Image classification data set "data for gs training" (Victor-Saliba/Visuo-Haptic-Object-Detection-and-Identification-Optimised-For-Fine-Features on GitHub). Class labels (15): nut M10, nut M2, nut M3, nut M4, nut M5, nut M6, nut M8, screw M10, screw M2, screw M3, screw M4, screw M5, screw M6, screw M8, nothing.

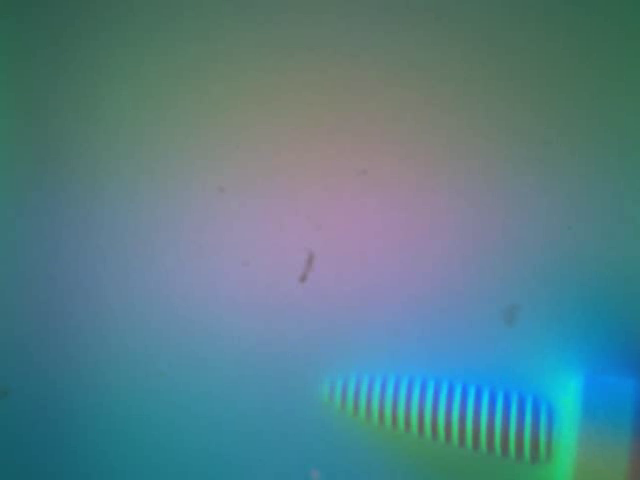
Label: screw M2

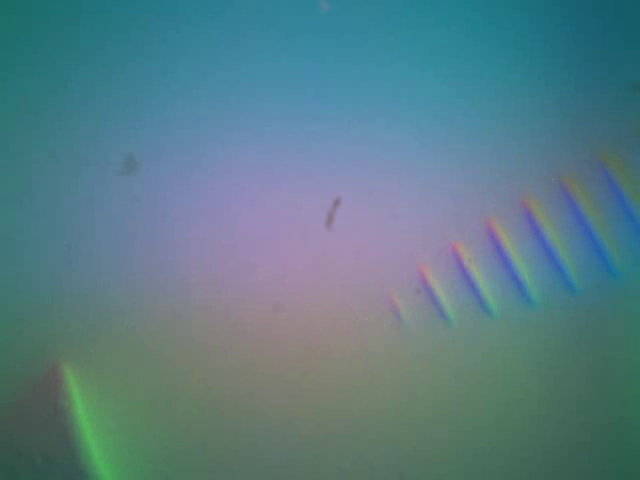
Label: screw M8

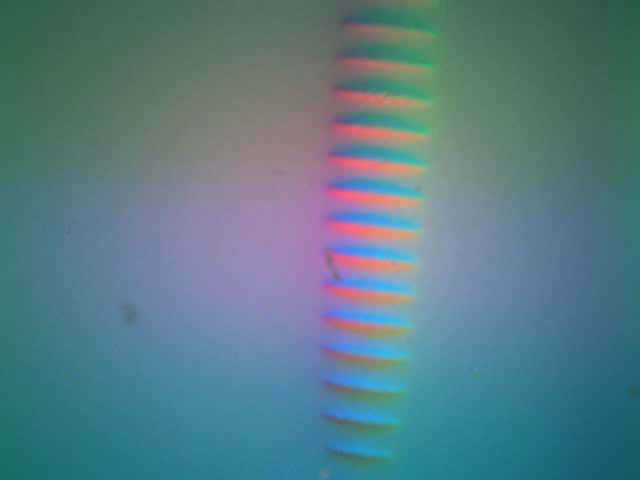
Label: screw M6

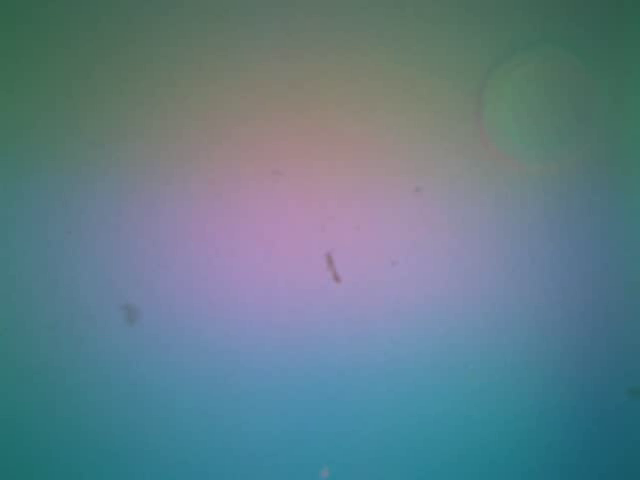
Label: nut M2

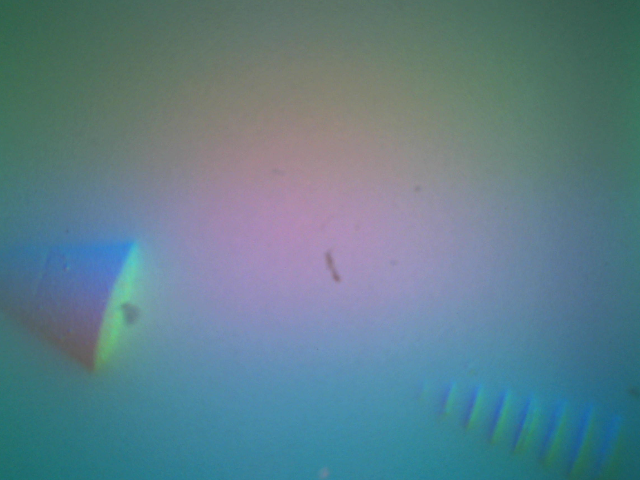
Label: screw M5

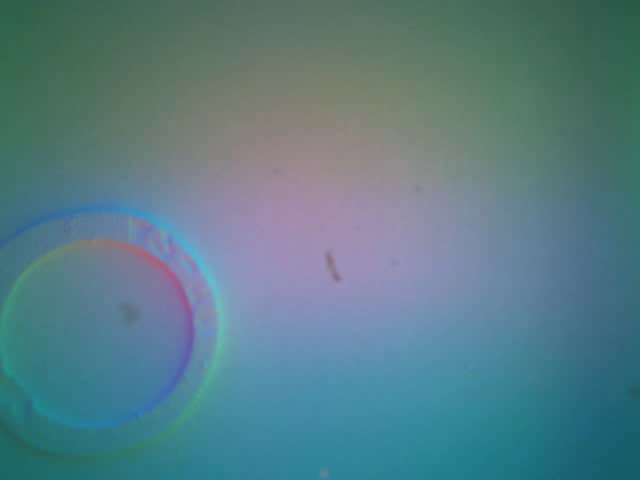
Label: nut M5
